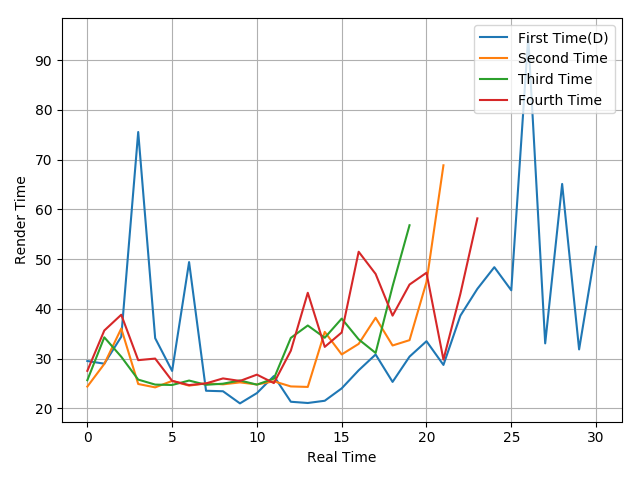

Source data for this figure (header and first rows):
29.54, 29, 34.42, 75.57, 34.13, 27.54, 49.42, 23.56, 23.46, 21.02, 23.09, 26.52, 21.35, 21.1, 21.55, 24.04, 27.67, 30.85, 25.34, 30.42, 33.52, 28.75, 38.66, 44.04
24.4, 28.95, 36.07, 24.92, 24.24, 25.54, 24.59, 25.04, 24.85, 25.24, 24.83, 25.46, 24.43, 24.33, 35.39, 30.86, 32.98, 38.23, 32.66, 33.73, 45.42, 68.88
25.68, 34.3, 30.4, 25.8, 24.8, 24.72, 25.61, 24.76, 24.98, 25.63, 24.79, 26, 34.19, 36.68, 34.21, 38.06, 33.89, 31.16, 44.56, 56.83
27.56, 35.67, 38.84, 29.71, 30.03, 25.55, 24.7, 25.04, 26.04, 25.53, 26.8, 25.1, 31.61, 43.25, 32.38, 35.28, 51.5, 47.04, 38.66, 44.91, 47.28, 29.82, 43.06, 58.21
